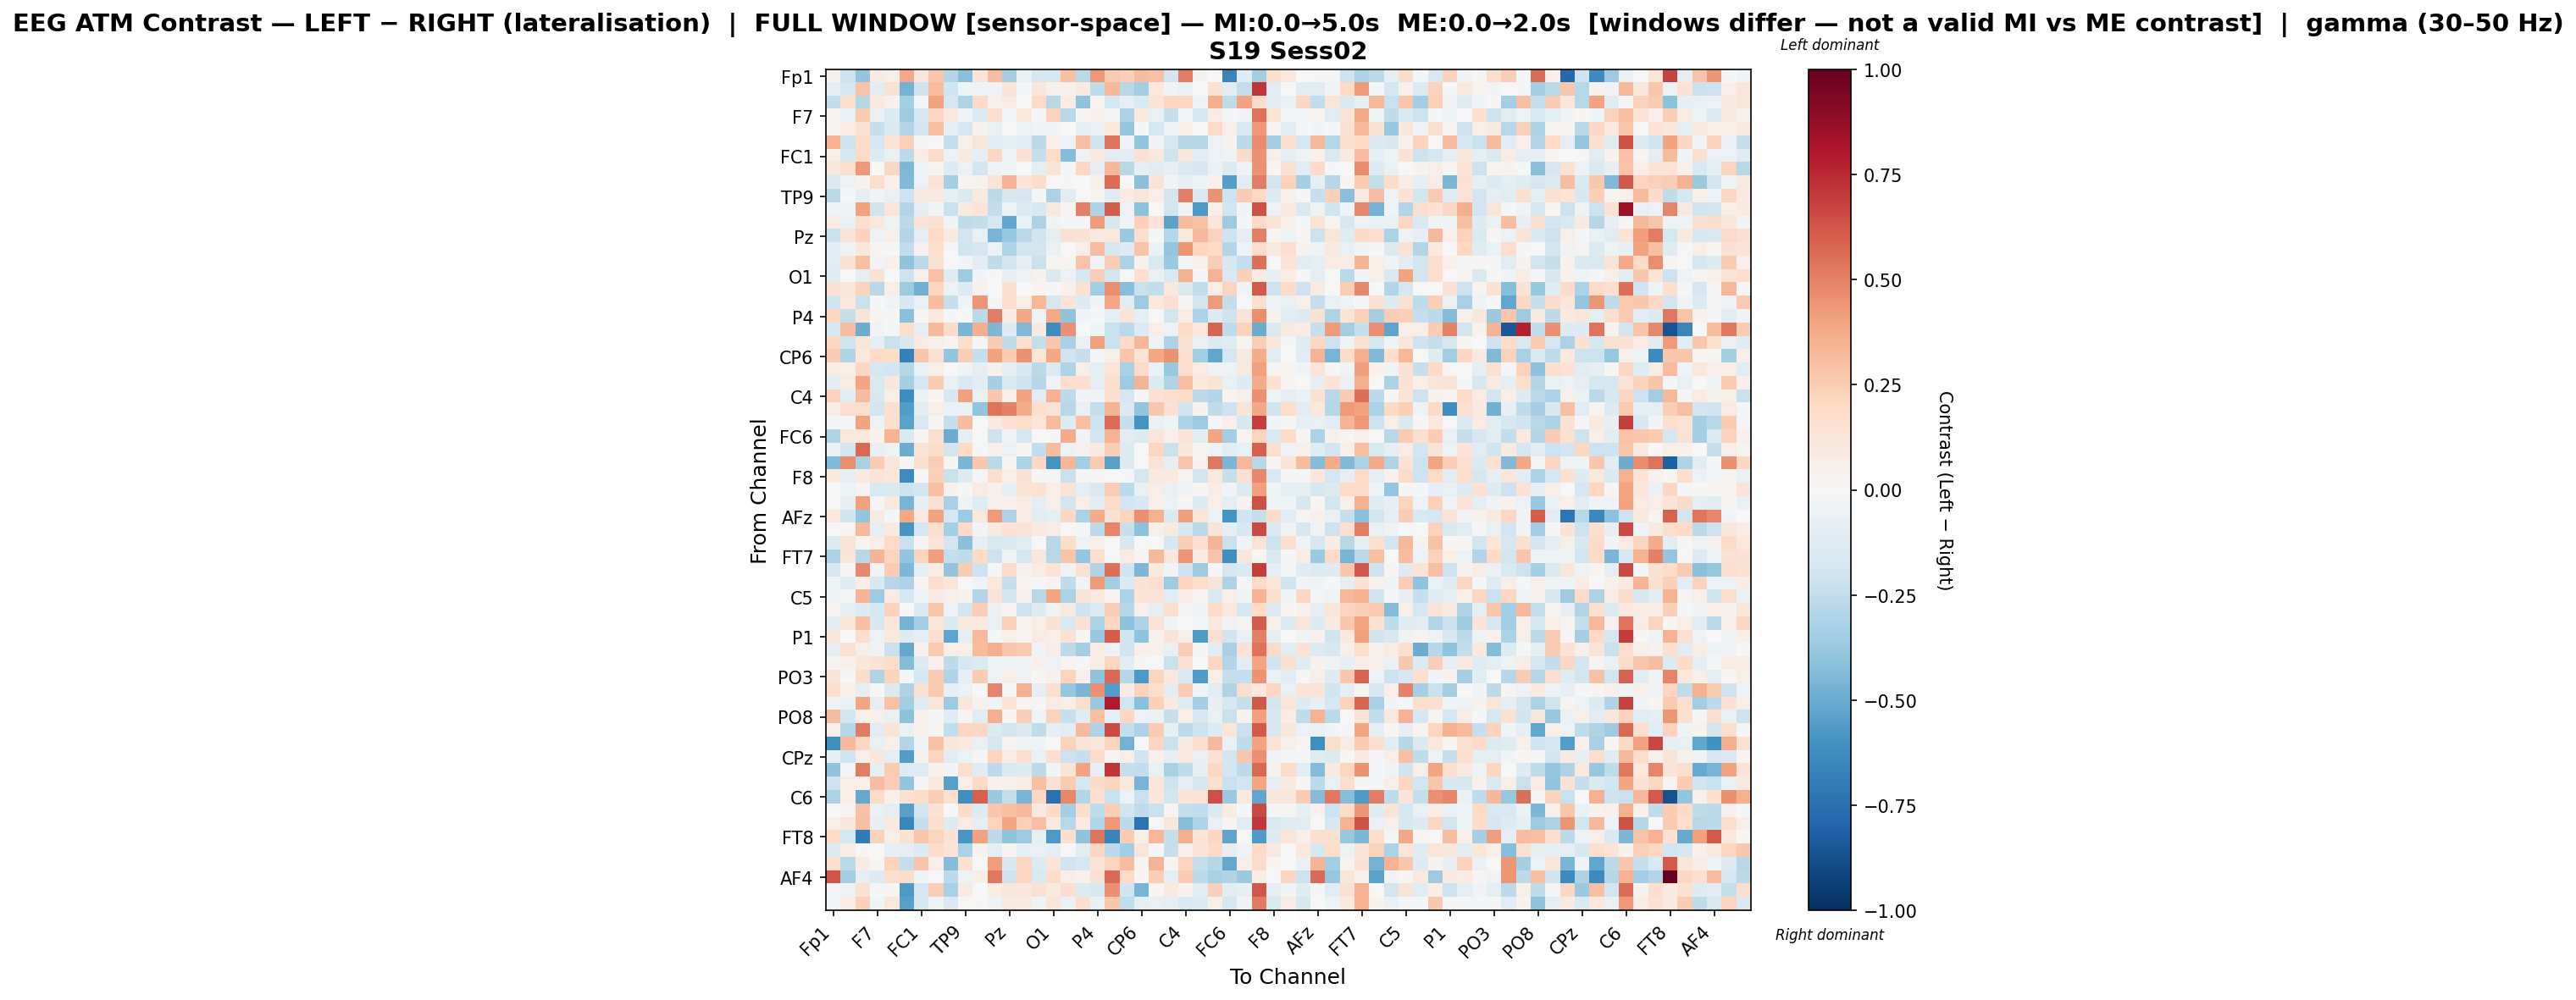

The data file committed next to this chart (first rows):
, Fp1, Fz, F3, F7, FT9, FC5, FC1, C3, T7, TP9, CP5, CP1, Pz, P3, P7, O1, Oz, O2, P4, P8, TP10, CP6, CP2
Fp1, 0.03224, -0.2089, -0.3952, 0.08464, 0.05667, 0.38, 0.1095, 0.2781, -0.2906, -0.4216, 0.1332, 0.3116, -0.3337, -0.0698, -0.1656, -0.178, 0.3034, -0.2734, 0.4332, 0.2608, 0.2398, 0.3162, 0.2954
Fz, -0.1008, -0.1784, 0.2835, -0.1057, 0.1551, -0.4705, -0.2098, 0.3097, -0.1975, -0.04457, -0.0321, -0.0434, 0.1298, -0.009717, 0.116, 0.04516, 0.046, 0.09003, -0.256, 0.3252, -0.2795, -0.3441, 0.1047
F3, -0.2487, 0.1605, -0.2859, 0.09548, 0.04422, -0.3408, -0.01962, 0.4021, -0.1681, -0.301, 0.1909, 0.05437, 0.0849, 0.003421, 0.2024, -0.2792, 0.07875, -0.4026, 0.02669, -0.1787, -0.09694, -0.1438, 0.1355
F7, 0.0164, -0.06369, 0.2587, -0.07698, -0.1356, -0.356, -0.1738, 0.2066, 0.09398, -0.02514, -0.1328, 0.1677, -0.01515, 0.1024, -0.0133, 0.2325, -0.2746, 0.01739, 0.04056, -0.01777, -0.3077, 0.09478, -0.07356
FT9, 0.01051, 0.08081, 0.1526, -0.2294, -0.1522, -0.2915, -0.1849, 0.301, -0.08083, -0.1726, 0.03689, -0.07493, 0.001297, -0.04808, -0.02717, -0.02989, -0.004914, -0.08611, -0.06767, 0.1028, -0.3887, -0.008277, -0.1766
FC5, 0.3462, -0.2095, 0.1857, -0.1672, 0.1355, 0.2349, -0.01658, -0.003754, -0.2367, 0.05417, 0.121, -0.1122, -0.08873, -0.1054, -0.2596, 0.06854, -0.06194, 0.2985, -0.2008, 0.5443, -0.03469, -0.3942, -0.02704
FC1, 0.06421, -0.1637, 0.1898, -0.129, -0.07329, -0.2595, 0.08325, 0.1939, -0.06025, 0.1015, -0.09272, 0.2091, -0.03731, 0.147, -0.2402, 0.1844, -0.4308, -0.05052, 0.08796, -0.1126, -0.1075, 0.152, 0.103
C3, 0.1129, 0.1578, 0.4322, 0.004026, 0.2103, -0.4488, -0.05279, 0.02348, -0.1305, -0.06183, -0.188, -0.05313, -0.02532, 0.00526, -0.09528, 0.1263, -0.01995, 0.2043, -0.09715, 0.3277, -0.277, -0.09999, -0.1133
T7, -0.1461, -0.05705, 0.03723, 0.1774, 0.0506, -0.4389, -0.05719, 0.1386, -0.3339, 0.02619, 0.0356, 0.1251, 0.3508, 0.1317, 0.1805, -0.006916, 0.0215, -0.006046, 0.05144, 0.5606, 0.001721, -0.4216, 0.1262
TP9, -0.259, -0.01804, -0.07894, -0.0274, -0.0777, -0.2043, 0.1049, 0.09889, -0.08413, -0.1483, 0.08844, -0.2591, -0.1597, -0.1652, -0.01067, -0.3193, -0.1068, 0.001921, 0.02524, -0.1179, 0.08393, 0.125, 0.06773
CP5, -0.03938, -0.04722, 0.4125, -0.1974, 0.1218, -0.2931, -0.09031, -0.02522, -0.2231, 0.09484, 0.1389, -0.2493, -0.05081, -0.1389, -0.1621, 0.08731, 0.02141, 0.5064, -0.3065, 0.6026, -0.06142, -0.411, 0.003972
CP1, 0.07953, -0.07444, 0.1574, 0.1028, -0.05433, -0.2612, 0.133, 0.1494, -0.02616, -0.2527, -0.249, -0.1694, -0.519, -0.06996, -0.318, -0.03752, -0.01945, -0.02253, 0.4268, -0.1594, -0.03222, 0.241, 0.1346
Pz, -0.2198, 0.1284, 0.2292, -0.0617, 0.05676, -0.2948, -0.08833, 0.2009, 0.09407, -0.1911, -0.07616, -0.4672, -0.3779, -0.2695, -0.2008, -0.08848, 0.1516, 0.1428, 0.08721, 0.1042, -0.3697, 0.1585, -0.02242
P3, -0.1135, -0.04606, 0.1125, 0.03088, -0.01289, -0.2444, 0.04045, 0.1705, -0.02284, -0.198, -0.1654, -0.05951, -0.3019, -0.1847, -0.1854, -0.06446, -0.006671, 0.05819, 0.3098, -0.1763, -0.1313, 0.2875, -0.06524
P7, -0.1077, 0.1433, 0.3003, -0.03007, 0.05052, -0.4015, -0.2597, 0.1551, 0.0004481, -0.0273, -0.1043, -0.2503, -0.1837, -0.0875, -0.2208, 0.02809, 0.02751, 0.2851, -0.03551, 0.2497, -0.3168, 0.04223, -0.1489
O1, -0.1217, 0.001426, -0.09546, 0.1465, 0.00174, -0.2064, 0.04828, 0.2917, -0.1211, -0.3545, -0.02796, -0.02232, -0.08326, -0.04828, 0.03274, -0.1432, -0.05806, -0.1654, 0.2449, -0.1922, -0.006389, 0.1685, -0.07268
Oz, 0.1556, 0.1134, 0.228, -0.2743, 0.05984, -0.3538, -0.4777, 0.2161, -0.05572, -0.13, 0.03989, 0.002931, 0.1576, 0.005617, 0.02816, -0.01923, 0.04566, 0.1561, -0.3502, 0.4674, -0.4245, -0.2224, -0.2476
O2, -0.1998, 0.1042, -0.224, -0.01034, -0.03385, -0.1629, -0.07756, 0.3123, -0.2297, -0.04622, 0.4413, -0.01744, 0.1611, 0.06598, 0.3327, -0.1666, 0.1272, -0.1304, -0.03073, 0.3835, -0.1131, -0.3646, 0.1094
P4, 0.2086, -0.2391, 0.138, 0.0236, -0.01223, -0.418, 0.02109, 0.09593, -0.02119, -0.00626, -0.2697, 0.5093, 0.07403, 0.3898, -0.04049, 0.3757, -0.3988, -0.03021, -0.01338, -0.08928, 0.1269, -0.09893, -0.001911
P8, -0.1586, 0.3099, -0.493, -0.03251, -0.01207, 0.1772, -0.09881, 0.3265, 0.18, -0.4578, 0.3646, -0.4466, -0.1327, -0.4447, 0.09364, -0.6211, 0.4559, 0.002093, -0.04094, -0.2228, -0.2681, -0.1362, 0.06789
TP10, 0.2069, -0.2005, 0.1202, -0.09969, -0.2211, -0.1618, 0.07838, 0.0477, 0.02686, 0.1792, -0.009643, 0.2557, -0.2545, 0.1701, -0.2362, 0.2713, -0.3261, -0.06365, 0.412, -0.2246, 0.1879, 0.3308, -0.0407
CP6, 0.2523, -0.3016, 0.1028, 0.1945, 0.1854, -0.6768, 0.2678, 0.1537, -0.3923, 0.2469, -0.2271, 0.4007, 0.2527, 0.4515, 0.1203, 0.3855, -0.1975, -0.2313, -0.01185, 0.06833, 0.274, 0.1364, 0.3859
CP2, 0.08263, 0.05613, 0.2084, -0.178, -0.1939, -0.2838, -0.07246, 0.05773, 0.003568, -0.04599, -0.08946, 0.04131, -0.09587, -0.1607, -0.2721, -0.1369, -0.3007, 0.06845, -0.09357, 0.1193, -0.3224, 0.2028, -0.06878
Cz, -0.1059, 0.07896, 0.391, -0.1503, 0.1131, -0.3309, -0.1641, 0.2529, -0.06573, -0.152, -0.1019, -0.3341, -0.1508, -0.2034, -0.2822, -0.03558, 0.1753, 0.1712, -0.09196, 0.167, -0.3529, 0.3414, -0.1398
C4, 0.2313, -0.1116, 0.319, -0.1587, 0.06188, -0.6222, -0.06365, 0.01626, -0.1602, 0.409, -0.07254, 0.2705, 0.04044, 0.4019, -0.1126, 0.3477, -0.258, -0.03031, -0.03641, 0.1569, -0.1675, -0.01875, 0.1445
T8, 0.07532, 0.1685, 0.1772, -0.1832, 0.1612, -0.5552, -0.1134, 0.06565, -0.06388, -0.06801, -0.3969, 0.54, 0.5077, 0.3715, 0.1589, 0.13, -0.2769, -0.07378, -0.2377, 0.3511, -0.1483, -0.3939, 0.2659
FT10, -0.02224, -0.01299, 0.4039, -0.04748, 0.1737, -0.5352, -0.1519, 0.01911, -0.242, 0.3057, -0.003986, 0.09618, 0.1479, 0.177, 0.1209, 0.3188, -0.1289, 0.3016, -0.2114, 0.5575, -0.2416, -0.5902, -0.06532
FC6, -0.3038, 0.1087, 0.09396, 0.03405, 0.3381, -0.1422, 0.01837, 0.1639, -0.4929, -0.09845, 0.005246, -0.209, -0.02624, -0.1783, -0.005886, -0.02014, 0.3709, -0.02804, -0.1861, 0.3408, -0.1165, -0.1377, 0.1197
FC2, -0.07579, -0.1946, 0.5715, -0.07489, -0.05037, -0.4986, 0.1269, 0.1833, -0.1934, 0.203, -0.01782, 0.05377, -0.05796, 0.00817, -0.246, 0.3201, -0.05683, 0.04175, 0.08988, 0.2431, -0.1383, -0.006224, 0.2111
F4, -0.4442, 0.4655, -0.3204, 0.2509, 0.1156, -0.01902, 0.1655, 0.2476, 0.01712, -0.4576, 0.2673, -0.2684, 0.02004, -0.3164, 0.2054, -0.5884, 0.3352, -0.3433, 0.2514, -0.5429, -0.1374, 0.006733, 0.1308
F8, 0.105, -0.09187, 0.09502, 0.1258, 0.1128, -0.629, 0.003148, 0.2382, -0.2262, -0.1291, -0.01798, 0.1752, 0.06446, 0.1416, 0.01517, -0.02249, -0.22, -0.01932, 0.01103, -0.006297, -0.01217, -0.1787, 0.09424
AF7, -0.0074, -0.05073, 0.02417, -0.1527, -0.1423, -0.2169, -0.1843, 0.2978, 0.04209, -0.02297, 0.0835, 0.04286, -0.08414, 0.1384, 0.1431, 0.06375, 0.1291, -0.095, -0.1467, 0.244, -0.2641, -0.07414, 0.06899
AF3, 0.002963, -0.08194, 0.4113, -0.02231, 0.08883, -0.4634, -0.07913, 0.1479, -0.3248, -0.0371, -0.1175, 0.04993, 0.04122, 0.07436, -0.09556, 0.07017, -0.1807, 0.06944, -0.1094, 0.1876, -0.1926, -0.1609, 0.06288
AFz, 0.09739, -0.1971, -0.3919, 0.07849, -0.01323, 0.3895, 0.09712, 0.4007, -0.1734, -0.3625, 0.104, 0.4273, -0.3016, 0.08384, -0.1057, -0.1013, 0.2082, -0.3168, 0.3706, 0.1525, 0.2237, 0.4553, 0.3537
F1, -0.005235, 0.02921, 0.3205, -0.09032, 0.08746, -0.5913, -0.1666, 0.1768, -0.3333, 0.1956, -0.03014, 0.08787, 0.1467, 0.127, 0.09229, 0.07052, -0.006756, -0.01248, -0.2596, 0.4858, -0.2278, -0.4119, 0.06211
F5, -0.1357, 0.1279, 0.0247, 0.06635, 0.1877, -0.2198, 0.01582, 0.1347, -0.1924, -0.4206, -0.07907, -0.1556, -0.1553, -0.107, -0.001958, -0.2747, 0.1846, -0.05924, 0.05856, 0.004567, -0.1622, 0.002095, 0.002259
FT7, -0.3138, 0.1225, -0.276, 0.3437, 0.2214, -0.3925, 0.2229, 0.4194, -0.2364, -0.2548, 0.198, -0.2185, -0.03831, -0.177, 0.1155, -0.277, 0.2859, -0.3891, 0.168, 0.005392, 0.08537, 0.01197, 0.3266
FC3, -0.1657, 0.01256, 0.4816, -0.04157, 0.2527, -0.4489, -0.0902, 0.08224, -0.3928, 0.2542, -0.2106, -0.01419, 0.1927, 0.03236, 0.07644, 0.1375, -0.05247, 0.1545, -0.3025, 0.5531, -0.1978, -0.4481, 0.1014
C1, -0.04398, -0.1179, 0.0565, -0.1631, -0.2839, -0.308, 0.01689, 0.1735, 0.1182, 0.0024, -0.04636, 0.1052, -0.2333, 0.01769, -0.002059, 0.02697, -0.2566, -0.0283, 0.426, -0.3452, -0.1462, 0.1435, 0.1698
C5, -0.04033, -0.01286, 0.3374, -0.3648, 0.08047, -0.173, -0.05278, 0.07789, 0.04792, 0.03856, -0.2914, 0.1305, -0.1804, 0.04343, -0.2808, 0.3917, -0.3178, 0.1273, 0.1082, 0.02846, -0.3135, 0.1398, 0.1278
TP7, 0.02236, -0.09383, -0.129, -0.1736, 0.2312, -0.005588, -0.1503, 0.2754, -0.05774, -0.1836, 0.2489, -0.063, 0.02011, -0.2044, -0.1288, -0.03445, 0.08625, -0.2106, -0.1341, 0.2438, -0.2888, 0.04779, -0.08619
CP3, -0.1053, 0.1193, 0.2975, -0.1582, 0.1132, -0.4725, -0.3387, 0.1164, -0.1427, 0.09265, 0.09426, -0.07446, 0.2361, 0.02981, 0.06676, 0.1483, -0.1493, 0.1474, -0.3163, 0.2083, -0.4079, -0.3064, 0.137
P1, 0.1123, -0.003589, 0.1729, -0.0604, 0.1066, -0.1258, -0.09691, 0.1672, -0.5242, -0.09437, 0.3258, -0.02321, 0.07005, 0.009463, 0.08571, 0.0657, 0.1478, 0.01828, -0.3757, 0.6028, -0.2024, -0.404, 0.03973
P5, -0.08861, 0.1516, 0.06005, -0.03236, -0.2221, -0.5156, 0.04471, 0.2647, 0.06231, 0.06162, 0.3181, 0.3653, 0.2657, 0.2626, -0.0255, 0.0727, -0.26, -0.3447, 0.08036, -0.05923, -0.1974, 0.05337, 0.04961
PO7, 0.02682, 0.05086, 0.115, 0.1469, 0.1835, -0.4361, -0.1335, 0.04113, -0.2583, -0.1745, -0.1397, -0.05095, -0.05917, -0.02692, 0.04816, -0.0588, 0.01639, -0.02312, 0.07731, 0.2132, -0.1165, 0.009876, -0.002587
PO3, 0.1251, 0.01362, 0.1831, -0.2985, 0.2265, -0.02269, -0.1764, 0.2503, -0.2969, -0.08491, 0.2502, -0.05802, 0.05889, -0.05445, 0.01985, 0.04391, 0.2223, 0.04919, -0.4049, 0.564, -0.2857, -0.5711, 0.2208
POz, 0.1748, 0.05979, -0.09514, -0.0007538, -0.1465, -0.3149, 0.1529, 0.2591, -0.07823, -0.05872, -0.006661, 0.4899, -0.001088, 0.3571, -0.0915, 0.1575, -0.381, -0.458, 0.4543, -0.5472, 0.0791, 0.2298, 0.1751
PO4, -0.04821, -0.06875, 0.3965, -0.09457, 0.2896, -0.3498, -0.1233, 0.1232, -0.3647, 0.1126, 0.04288, -0.03865, 0.1372, 0.01761, 0.01273, 0.08275, 0.06312, 0.1788, -0.3721, 0.7948, -0.1924, -0.418, 0.2419
PO8, 0.3138, -0.1861, 0.05808, 0.0543, -0.07629, -0.41, 0.05228, -0.02178, -0.1193, 0.0223, -0.1049, 0.3595, 0.02121, 0.2436, -0.03922, 0.2326, -0.2339, -0.1211, 0.3017, -0.09414, 0.2084, -0.05649, -0.0657
P6, 0.0688, -0.2854, 0.5188, -0.1087, 0.1296, -0.06489, 0.03424, 0.03042, -0.2426, 0.211, 0.2042, -0.1372, -0.1897, -0.1435, -0.2554, -0.07912, -0.1142, 0.3203, -0.3057, 0.6518, -0.242, -0.305, 0.252
P2, -0.6145, 0.3255, 0.212, -0.07505, 0.05494, -0.2954, -0.03433, 0.2956, 0.1146, 0.1006, -0.0704, -0.1766, 0.02989, -0.04218, -0.04202, -0.005086, 0.2336, 0.1326, 0.1179, 0.2207, -0.4727, -0.00619, 0.2166
CPz, -0.08138, -0.2, 0.05639, 0.114, -0.08759, -0.5624, 0.03702, 0.2228, -0.1103, -0.05845, 0.01377, 0.2203, 0.07192, 0.1587, -0.06355, 0.1665, -0.2166, -0.2315, 0.1908, 0.02157, 0.06144, -0.1987, 0.05256
CP4, -0.4061, -0.007968, 0.5081, -0.09046, 0.257, -0.1253, -0.1244, 0.03445, -0.02451, 0.172, -0.1215, -0.2656, -0.1413, -0.1271, -0.2652, -0.03069, 0.1393, 0.4022, -0.08174, 0.7184, -0.2325, -0.2489, -0.07075
TP8, -0.2057, 0.06452, 0.04777, 0.3075, 0.2446, -0.3951, 0.01428, 0.1013, -0.5409, 0.07012, 0.2009, 0.05053, 0.053, 0.07439, 0.2977, 0.1506, 0.2588, -0.1669, 0.1804, 0.2265, 0.1035, -0.4615, 0.1235
C6, -0.3082, 0.06818, -0.5106, 0.1938, 0.0534, 0.1526, 0.1856, 0.243, 0.1678, -0.6122, 0.5955, -0.3677, -0.2383, -0.4621, 0.2052, -0.7432, 0.4783, -0.2963, 0.1659, -0.2212, -0.05665, -0.2259, 0.1109
C2, -0.001631, 0.02655, 0.2964, -0.06734, -0.08823, -0.5468, -0.1799, 0.1509, 0.0003973, 0.1857, -0.1305, 0.2668, 0.3024, 0.3211, 0.08977, 0.1966, -0.3389, 0.1792, -0.2575, 0.2447, -0.201, -0.253, -0.2244
FC4, 0.06046, 0.1132, 0.2976, -0.08219, 0.08807, -0.6555, -0.2308, 0.1771, -0.1271, 0.08481, -0.09544, 0.2211, 0.3979, 0.237, 0.3021, 0.09138, -0.2758, 0.07842, -0.2938, 0.434, -0.2646, -0.7387, 0.001751
FT8, 0.2008, -0.1762, -0.7024, 0.2336, 0.06898, 0.1515, 0.2742, 0.2247, 0.1427, -0.5851, 0.4007, -0.2637, -0.4055, -0.3648, -0.08977, -0.5746, 0.1718, -0.4057, 0.5437, -0.6665, 0.2552, 0.05569, 0.3301
F6, -0.137, 0.07053, 0.01711, -0.005734, -0.08197, -0.0992, -0.1384, 0.1867, 0.1355, -0.3145, 0.03272, -0.0957, 0.02491, -0.08508, -0.07165, -0.09772, -0.006427, -0.1057, 0.2148, -0.2625, -0.3434, 0.1244, -0.005787
AF8, 0.1695, -0.2662, 0.07375, 0.01475, 0.2232, -0.2417, 0.2829, 0.05867, -0.4347, 0.1486, 0.006916, 0.4188, -0.157, 0.2142, -0.1348, 0.1318, -0.1989, -0.167, 0.1274, 0.2192, 0.3071, 0.008862, 0.3372
... 3 more rows
